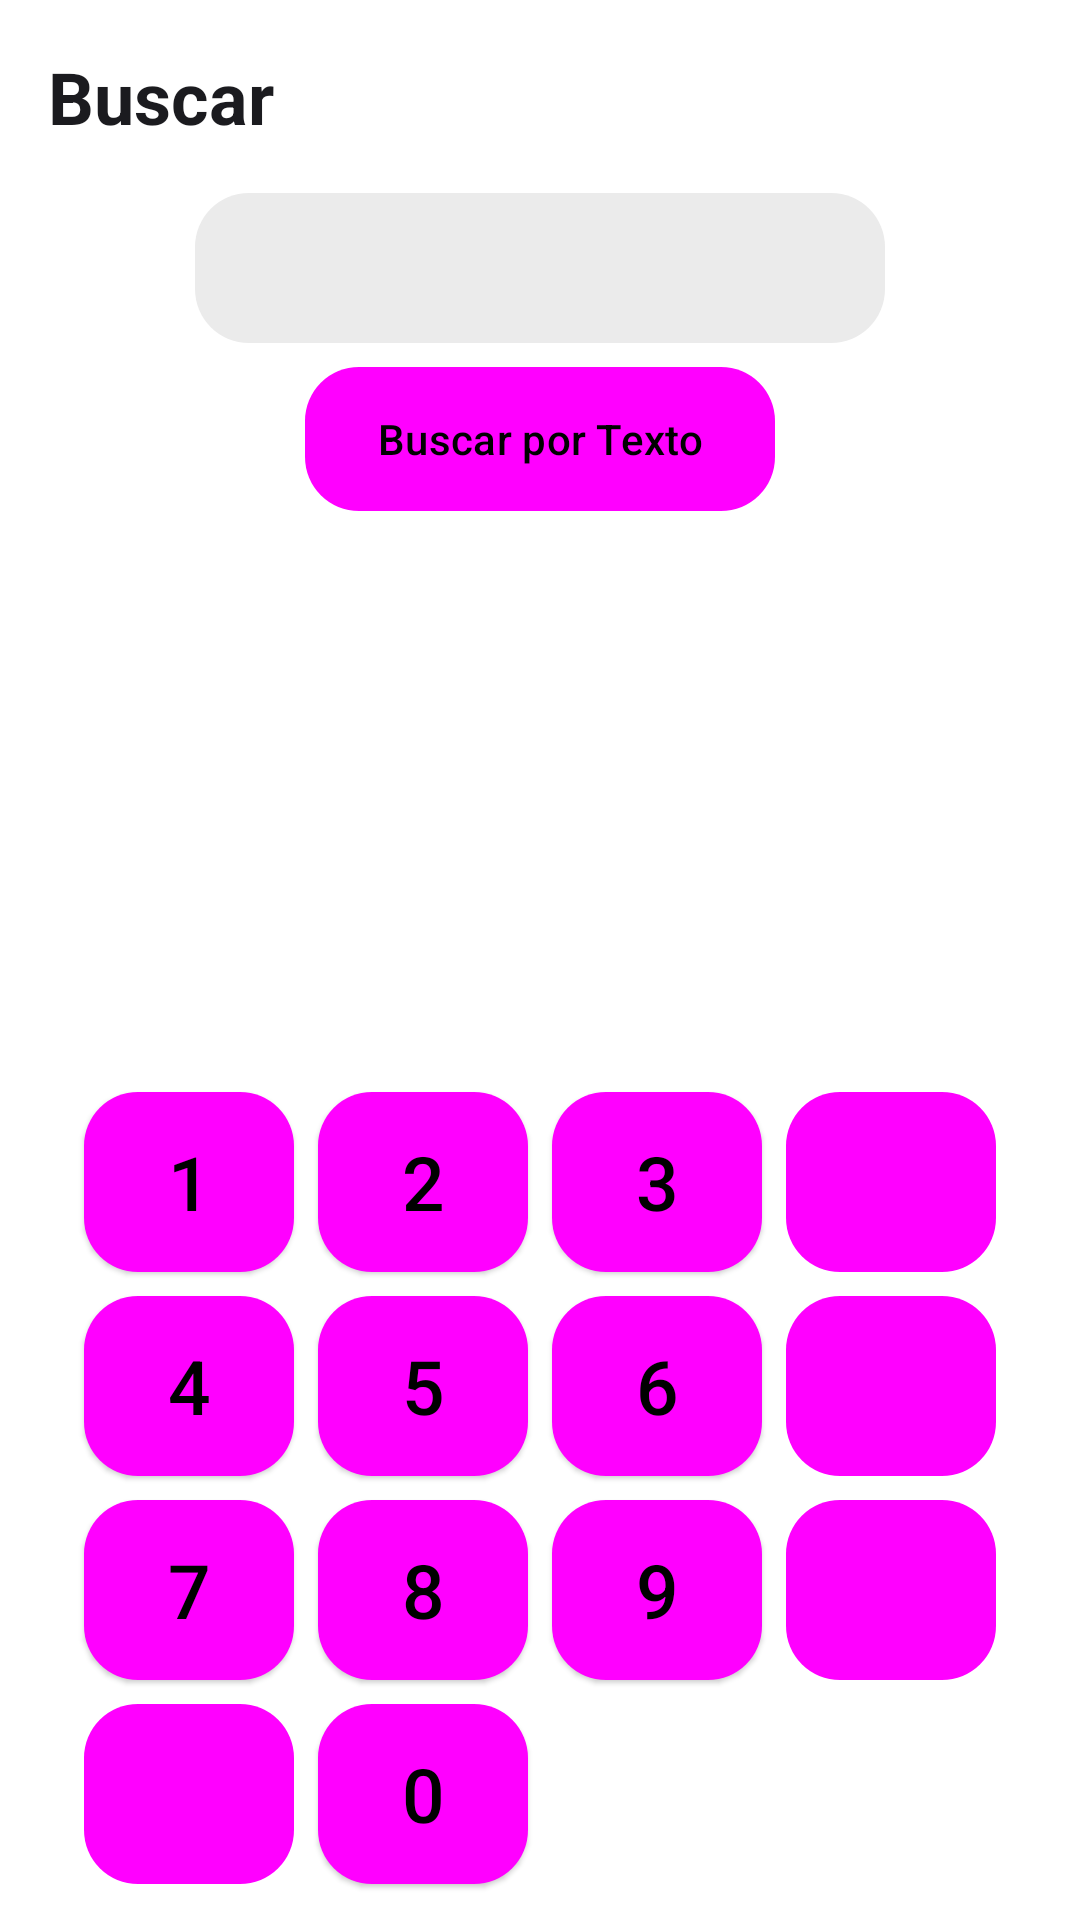

Here is an Android app screen rendered from its layout file. Give the layout XML and the strings, colors and styles it references.
<!-- AndroidManifest.xml: application theme Theme.System -->
<!-- res/layout/fragment_buscar.xml -->
<?xml version="1.0" encoding="utf-8"?>
<androidx.constraintlayout.widget.ConstraintLayout xmlns:android="http://schemas.android.com/apk/res/android"
    xmlns:app="http://schemas.android.com/apk/res-auto"
    xmlns:tools="http://schemas.android.com/tools"
    android:layout_width="match_parent"
    android:layout_height="match_parent"
    android:background="@color/fondo_principal"
    tools:context=".ui.buscar.BuscarFragment">

    <TextView
        android:id="@+id/textView"
        style="?attr/textAppearanceHeadlineSmall"
        android:layout_width="wrap_content"
        android:layout_height="wrap_content"
        android:layout_marginStart="16dp"
        android:layout_marginTop="16dp"
        android:text="Buscar"
        android:textStyle="bold"
        app:layout_constraintStart_toStartOf="parent"
        app:layout_constraintTop_toTopOf="parent" />

    <Button
        android:id="@+id/btn_text"
        style="@style/Widget.Material3.Button.TonalButton"
        android:textColor="@color/Negro"
        android:background="@drawable/fondo"
        android:layout_width="wrap_content"
        android:layout_height="wrap_content"
        android:layout_marginTop="8dp"
        android:text="Buscar por Texto"
        app:icon="@drawable/ic_keyboard"
        app:layout_constraintEnd_toEndOf="parent"
        app:layout_constraintStart_toStartOf="parent"
        app:layout_constraintTop_toBottomOf="@+id/messageTextView" />

    <androidx.recyclerview.widget.RecyclerView
        android:id="@+id/recyclerView"
        android:layout_width="match_parent"
        android:layout_height="wrap_content"
        android:visibility="invisible"
        app:layout_constraintBottom_toTopOf="@+id/gridLayout2"
        app:layout_constraintEnd_toEndOf="parent"
        app:layout_constraintStart_toStartOf="parent"
        app:layout_constraintTop_toBottomOf="@+id/btn_text" />


    <TextView
        android:id="@+id/messageTextView"
        android:layout_width="230dp"
        android:layout_height="50dp"
        android:layout_marginTop="16dp"
        android:background="@drawable/fondo"
        android:backgroundTint="@color/barra"
        android:textSize="18sp"
        android:gravity="center"
        app:layout_constraintEnd_toEndOf="parent"
        app:layout_constraintStart_toStartOf="parent"
        app:layout_constraintTop_toBottomOf="@+id/textView" />

    <GridLayout
        android:id="@+id/gridLayout2"
        android:layout_width="wrap_content"
        android:layout_height="wrap_content"
        android:layout_marginStart="16dp"
        android:layout_marginEnd="16dp"
        android:layout_marginBottom="8dp"
        android:columnCount="4"
        android:orientation="horizontal"
        android:useDefaultMargins="true"
        app:layout_constraintBottom_toBottomOf="parent"
        app:layout_constraintEnd_toEndOf="parent"
        app:layout_constraintStart_toStartOf="parent">

        <Button
            android:id="@+id/key1"
            style="@style/Widget.Material3.Button.ElevatedButton"
            android:background="@drawable/fondo"
            android:textColor="@color/Negro"
            android:layout_width="70dp"
            android:layout_height="60dp"
            android:text="1"
            android:textSize="25sp" />

        <Button
            android:id="@+id/key2"
            style="@style/Widget.Material3.Button.ElevatedButton"
            android:textColor="@color/Negro"
            android:background="@drawable/fondo"
            android:layout_width="70dp"
            android:layout_height="60dp"
            android:text="2"
            android:textSize="25sp" />

        <Button
            android:id="@+id/key3"
            style="@style/Widget.Material3.Button.ElevatedButton"
            android:textColor="@color/Negro"
            android:background="@drawable/fondo"
            android:layout_width="70dp"
            android:layout_height="60dp"
            android:text="3"
            android:textSize="25sp" />

        <Button
            android:id="@+id/keyC"
            style="@style/Widget.Material3.Button.TonalButton"
            android:background="@drawable/fondo"
            android:layout_width="70dp"
            android:layout_height="60dp"
            android:text="C"
            android:textSize="25sp" />

        <Button
            android:id="@+id/key4"
            style="@style/Widget.Material3.Button.ElevatedButton"
            android:textColor="@color/Negro"
            android:background="@drawable/fondo"
            android:layout_width="70dp"
            android:layout_height="60dp"
            android:text="4"
            android:textSize="25sp" />

        <Button
            android:id="@+id/key5"
            style="@style/Widget.Material3.Button.ElevatedButton"
            android:textColor="@color/Negro"
            android:background="@drawable/fondo"
            android:layout_width="70dp"
            android:layout_height="60dp"
            android:text="5"
            android:textSize="25sp" />

        <Button
            android:id="@+id/key6"
            style="@style/Widget.Material3.Button.ElevatedButton"
            android:textColor="@color/Negro"
            android:background="@drawable/fondo"
            android:layout_width="70dp"
            android:layout_height="60dp"
            android:text="6"
            android:textSize="25sp" />

        <Button
            android:id="@+id/keyS"
            style="@style/Widget.Material3.Button.TonalButton"
            android:background="@drawable/fondo"
            android:layout_width="70dp"
            android:layout_height="60dp"
            android:text="S"
            android:textSize="25sp" />

        <Button
            android:id="@+id/key7"
            style="@style/Widget.Material3.Button.ElevatedButton"
            android:textColor="@color/Negro"
            android:background="@drawable/fondo"
            android:layout_width="70dp"
            android:layout_height="60dp"
            android:text="7"
            android:textSize="25sp" />

        <Button
            android:id="@+id/key8"
            style="@style/Widget.Material3.Button.ElevatedButton"
            android:textColor="@color/Negro"
            android:background="@drawable/fondo"
            android:layout_width="70dp"
            android:layout_height="60dp"
            android:text="8"
            android:textSize="25sp" />

        <Button
            android:id="@+id/key9"
            style="@style/Widget.Material3.Button.ElevatedButton"
            android:textColor="@color/Negro"
            android:background="@drawable/fondo"
            android:layout_width="70dp"
            android:layout_height="60dp"
            android:text="9"
            android:textSize="25sp" />

        <Button
            android:id="@+id/keyN"
            style="@style/Widget.Material3.Button.TonalButton"
            android:background="@drawable/fondo"
            android:layout_width="70dp"
            android:layout_height="60dp"
            android:text="N"
            android:textSize="25sp" />

        <Button
            android:id="@+id/keyX"
            style="@style/Widget.Material3.Button.TonalButton"
            android:background="@drawable/fondo"
            android:layout_width="70dp"
            android:layout_height="60dp"
            android:paddingLeft="20dp"
            android:text="$"
            android:textSize="25sp"
            app:icon="@drawable/ic_delete"
            app:iconSize="25sp" />

        <Button
            android:id="@+id/key0"
            style="@style/Widget.Material3.Button.ElevatedButton"
            android:background="@drawable/fondo"
            android:textColor="@color/Negro"
            android:layout_width="70dp"
            android:layout_height="60dp"
            android:text="0"
            android:textSize="25sp" />

        <Button
            android:id="@+id/keyEnter"
            style="@style/Widget.Material3.Button.IconButton.Filled"
            android:background="@drawable/fondo"
            android:visibility="gone"
            android:layout_height="60dp"
            android:layout_columnSpan="2"
            android:layout_gravity="fill"
            android:paddingLeft="58dp"
            android:textSize="25sp"
            app:icon="@drawable/ic_enter"
            app:iconSize="25sp" />
    </GridLayout>

</androidx.constraintlayout.widget.ConstraintLayout>
<!-- resources referenced by this layout -->
<resources>
  <color name="Negro">#000000</color>
  <color name="barra">#EBEBEB</color>
  <color name="fondo_principal">#FFFFFF</color>
  <!-- drawable fondo (drawable) -->
  <shape xmlns:android="http://schemas.android.com/apk/res/android">
      
      <solid android:color="#FFFFFF" /> 
  
      
      <corners android:radius="18dp" /> 
  </shape>
  <!-- drawable ic_keyboard (drawable) -->
  <vector xmlns:android="http://schemas.android.com/apk/res/android"
      android:width="576dp"
      android:height="512dp"
      android:viewportWidth="576"
      android:viewportHeight="512">
    <path
        android:fillColor="#FF000000"
        android:pathData="M64,112c-8.8,0 -16,7.2 -16,16l0,256c0,8.8 7.2,16 16,16l448,0c8.8,0 16,-7.2 16,-16l0,-256c0,-8.8 -7.2,-16 -16,-16L64,112zM0,128C0,92.7 28.7,64 64,64l448,0c35.3,0 64,28.7 64,64l0,256c0,35.3 -28.7,64 -64,64L64,448c-35.3,0 -64,-28.7 -64,-64L0,128zM176,320l224,0c8.8,0 16,7.2 16,16l0,16c0,8.8 -7.2,16 -16,16l-224,0c-8.8,0 -16,-7.2 -16,-16l0,-16c0,-8.8 7.2,-16 16,-16zM104,248c0,-8.8 7.2,-16 16,-16l16,0c8.8,0 16,7.2 16,16l0,16c0,8.8 -7.2,16 -16,16l-16,0c-8.8,0 -16,-7.2 -16,-16l0,-16zM120,152l16,0c8.8,0 16,7.2 16,16l0,16c0,8.8 -7.2,16 -16,16l-16,0c-8.8,0 -16,-7.2 -16,-16l0,-16c0,-8.8 7.2,-16 16,-16zM184,248c0,-8.8 7.2,-16 16,-16l16,0c8.8,0 16,7.2 16,16l0,16c0,8.8 -7.2,16 -16,16l-16,0c-8.8,0 -16,-7.2 -16,-16l0,-16zM200,152l16,0c8.8,0 16,7.2 16,16l0,16c0,8.8 -7.2,16 -16,16l-16,0c-8.8,0 -16,-7.2 -16,-16l0,-16c0,-8.8 7.2,-16 16,-16zM264,248c0,-8.8 7.2,-16 16,-16l16,0c8.8,0 16,7.2 16,16l0,16c0,8.8 -7.2,16 -16,16l-16,0c-8.8,0 -16,-7.2 -16,-16l0,-16zM280,152l16,0c8.8,0 16,7.2 16,16l0,16c0,8.8 -7.2,16 -16,16l-16,0c-8.8,0 -16,-7.2 -16,-16l0,-16c0,-8.8 7.2,-16 16,-16zM344,248c0,-8.8 7.2,-16 16,-16l16,0c8.8,0 16,7.2 16,16l0,16c0,8.8 -7.2,16 -16,16l-16,0c-8.8,0 -16,-7.2 -16,-16l0,-16zM360,152l16,0c8.8,0 16,7.2 16,16l0,16c0,8.8 -7.2,16 -16,16l-16,0c-8.8,0 -16,-7.2 -16,-16l0,-16c0,-8.8 7.2,-16 16,-16zM424,248c0,-8.8 7.2,-16 16,-16l16,0c8.8,0 16,7.2 16,16l0,16c0,8.8 -7.2,16 -16,16l-16,0c-8.8,0 -16,-7.2 -16,-16l0,-16zM440,152l16,0c8.8,0 16,7.2 16,16l0,16c0,8.8 -7.2,16 -16,16l-16,0c-8.8,0 -16,-7.2 -16,-16l0,-16c0,-8.8 7.2,-16 16,-16z"/>
  </vector>
  <style name="Theme.System" parent="Theme.Material3.DynamicColors.Light.NoActionBar">
          <item name="android:statusBarColor">@color/fondo_principal</item>
          <item name="android:windowLightStatusBar">true</item>
          <item name="android:colorBackground">@color/fondo_principal</item>
      </style>
</resources>
